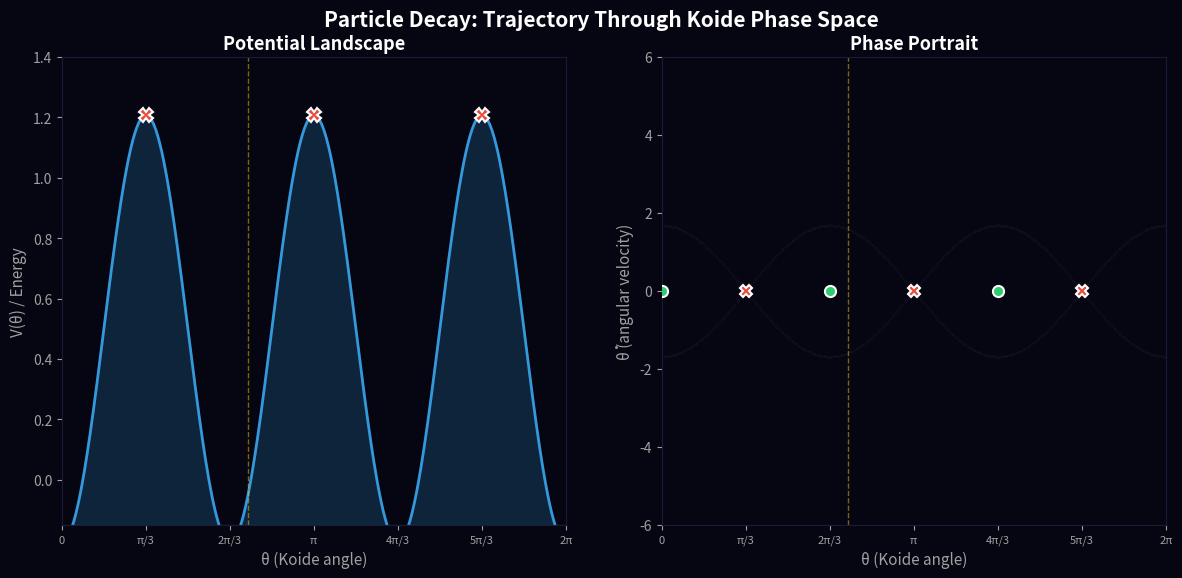

Here is the Python script that generated this plot: (Note: this script raises an exception after producing the figure.)
#!/usr/bin/env python3
"""
Animation: particle decay cascade through Koide phase space.

Shows a trajectory spiraling through the cos(3θ) potential landscape,
crossing saddle points and settling into a well — the dynamical process
by which a particle 'chooses' its mass.

Outputs GIF via pillow.
"""

import numpy as np
from scipy.integrate import solve_ivp
import matplotlib
matplotlib.use('Agg')
import matplotlib.pyplot as plt
from matplotlib.animation import FuncAnimation, PillowWriter
from matplotlib.collections import LineCollection

# ── Physics ───────────────────────────────────────────────────────────
m_e_MeV = 0.51099895000
m_mu = 105.6583755
m_tau = 1776.86
S = np.sqrt(m_e_MeV) + np.sqrt(m_mu) + np.sqrt(m_tau)
S3 = S / 3
theta_K = (6 * np.pi + 2) / 9

m_ref = np.max(np.array([(S3 * (1 + np.sqrt(2) * np.cos(theta_K + 2*np.pi*i/3)))**2
                          for i in range(3)]))

def masses_at(th):
    return np.array([(S3 * (1 + np.sqrt(2) * np.cos(th + 2*np.pi*i/3)))**2
                     for i in range(3)])

def V(th):
    return 0.5 - (np.sqrt(2)/2) * np.cos(3*th)

def dV(th):
    return (3*np.sqrt(2)/2) * np.sin(3*th)

def Gamma(th, g0):
    mmax = np.max(masses_at(th))
    return g0 * (1 + (mmax/m_ref)**2) / 2

def rhs(t, y, g0):
    th, om = y
    return [om, -dV(th) - Gamma(th, g0)*om]

# ── Integrate trajectory ──────────────────────────────────────────────
g0 = 0.15  # moderate damping — slow enough to see the dynamics
y0 = [theta_K + 0.3, 4.5]  # high energy start near Koide angle
t_end = 45
N_pts = 3000
t_eval = np.linspace(0, t_end, N_pts)

print("Integrating decay trajectory...")
sol = solve_ivp(lambda t, y: rhs(t, y, g0), (0, t_end), y0,
                t_eval=t_eval, rtol=1e-10, atol=1e-12, max_step=0.02)
th = sol.y[0]
om = sol.y[1]

# Wrap θ for display
th_mod = th % (2*np.pi)

# ── Set up figure ─────────────────────────────────────────────────────
print("Setting up animation...")
bg = '#060612'
fig = plt.figure(figsize=(12, 6), facecolor=bg)

# Two panels: potential landscape (left) and phase portrait (right)
ax_pot = fig.add_axes([0.05, 0.12, 0.42, 0.78])
ax_phase = fig.add_axes([0.55, 0.12, 0.42, 0.78])

for ax in [ax_pot, ax_phase]:
    ax.set_facecolor(bg)
    for spine in ax.spines.values():
        spine.set_color('#1a1a3a')
    ax.tick_params(colors='#a0a0a0')

# ── Potential panel ───────────────────────────────────────────────────
th_range = np.linspace(0, 2*np.pi, 500)
V_vals = V(th_range)

ax_pot.fill_between(th_range, V_vals, -0.15, alpha=0.25, color='#2980b9')
ax_pot.plot(th_range, V_vals, color='#3498db', linewidth=2)

# Wells and saddles
for k in range(3):
    ax_pot.plot(k*2*np.pi/3, V(k*2*np.pi/3), 'o', color='#2ecc71',
                markersize=10, zorder=5, markeredgecolor='white', markeredgewidth=1.5)
    saddle = (2*k+1)*np.pi/3
    ax_pot.plot(saddle, V(saddle), 'X', color='#e74c3c', markersize=10,
                zorder=5, markeredgecolor='white', markeredgewidth=1.5)

ax_pot.axvline(theta_K, color='#f1c40f', linewidth=1, linestyle='--', alpha=0.5)
ax_pot.set_xlim(0, 2*np.pi)
ax_pot.set_ylim(-0.15, 1.4)
ax_pot.set_xlabel('θ (Koide angle)', color='#a0a0a0', fontsize=11)
ax_pot.set_ylabel('V(θ) / Energy', color='#a0a0a0', fontsize=11)
ax_pot.set_title('Potential Landscape', color='white', fontsize=13,
                 fontweight='bold')
ax_pot.set_xticks([0, np.pi/3, 2*np.pi/3, np.pi, 4*np.pi/3, 5*np.pi/3, 2*np.pi])
ax_pot.set_xticklabels(['0', 'π/3', '2π/3', 'π', '4π/3', '5π/3', '2π'], fontsize=8)

# Ball on potential
ball_pot, = ax_pot.plot([], [], 'o', color='#ff6633', markersize=14,
                         zorder=10, markeredgecolor='white', markeredgewidth=2)
# Energy line
energy_line, = ax_pot.plot([], [], '-', color='#ff6633', linewidth=1,
                            alpha=0.4)
# Trail on potential
trail_pot, = ax_pot.plot([], [], '-', color='#ff6633', linewidth=1.5,
                          alpha=0.3)

# ── Phase portrait panel ─────────────────────────────────────────────
# Background: separatrix
V_saddle = V(np.pi/3)
for th0 in np.linspace(0, 2*np.pi, 300):
    E_sep = V_saddle - V(th0)
    if E_sep >= 0:
        om_sep = np.sqrt(2*E_sep)
        ax_phase.plot(th0, om_sep, '.', color='#7f8c8d', markersize=0.3, alpha=0.3)
        ax_phase.plot(th0, -om_sep, '.', color='#7f8c8d', markersize=0.3, alpha=0.3)

# Fixed points
for k in range(3):
    ax_phase.plot(k*2*np.pi/3, 0, 'o', color='#2ecc71', markersize=8,
                  zorder=5, markeredgecolor='white', markeredgewidth=1.5)
    saddle = (2*k+1)*np.pi/3
    ax_phase.plot(saddle, 0, 'X', color='#e74c3c', markersize=8,
                  zorder=5, markeredgecolor='white', markeredgewidth=1.5)

ax_phase.axvline(theta_K, color='#f1c40f', linewidth=1, linestyle='--', alpha=0.5)
ax_phase.set_xlim(0, 2*np.pi)
ax_phase.set_ylim(-6, 6)
ax_phase.set_xlabel('θ (Koide angle)', color='#a0a0a0', fontsize=11)
ax_phase.set_ylabel('θ̇ (angular velocity)', color='#a0a0a0', fontsize=11)
ax_phase.set_title('Phase Portrait', color='white', fontsize=13,
                    fontweight='bold')
ax_phase.set_xticks([0, np.pi/3, 2*np.pi/3, np.pi, 4*np.pi/3, 5*np.pi/3, 2*np.pi])
ax_phase.set_xticklabels(['0', 'π/3', '2π/3', 'π', '4π/3', '5π/3', '2π'], fontsize=8)

# Trajectory trail (colored by time)
trail_phase = ax_phase.scatter([], [], s=2, c=[], cmap='hot',
                                vmin=0, vmax=N_pts, edgecolors='none')
# Current point
ball_phase, = ax_phase.plot([], [], 'o', color='#ff6633', markersize=12,
                             zorder=10, markeredgecolor='white', markeredgewidth=2)

# Mass label
mass_text = ax_phase.text(0.02, 0.95, '', transform=ax_phase.transAxes,
                           color='white', fontsize=10, va='top',
                           fontfamily='monospace',
                           bbox=dict(boxstyle='round,pad=0.3',
                                     facecolor='#1a1a3a', alpha=0.9))

# Title
fig.suptitle('Particle Decay: Trajectory Through Koide Phase Space',
             color='white', fontsize=15, fontweight='bold', y=0.98)

# Time label
time_text = fig.text(0.5, 0.02, '', ha='center', color='#a0a0a0', fontsize=11)

# ── Animation ─────────────────────────────────────────────────────────
# Step size for animation frames
step = 5  # every 5th point
n_frames = N_pts // step

# Trail history length
trail_len = 200  # points in trail

def init():
    ball_pot.set_data([], [])
    energy_line.set_data([], [])
    trail_pot.set_data([], [])
    ball_phase.set_data([], [])
    trail_phase.set_offsets(np.empty((0, 2)))
    mass_text.set_text('')
    time_text.set_text('')
    return ball_pot, energy_line, trail_pot, ball_phase, trail_phase, mass_text, time_text

def update(frame):
    i = frame * step
    if i >= N_pts:
        i = N_pts - 1

    th_i = th_mod[i]
    om_i = om[i]
    E_i = 0.5*om_i**2 + V(th[i])

    # Ball on potential
    ball_pot.set_data([th_i], [V(th_i)])

    # Energy level line
    energy_line.set_data([0, 2*np.pi], [E_i, E_i])

    # Trail on potential (recent history)
    i_start = max(0, i - trail_len * step)
    trail_pot.set_data(th_mod[i_start:i+1], V(th[i_start:i+1]))

    # Phase portrait
    ball_phase.set_data([th_i], [om_i])

    # Trail in phase space
    i_trail_start = max(0, i - trail_len * step)
    trail_idx = np.arange(i_trail_start, i+1, max(1, step//2))
    if len(trail_idx) > 0:
        offsets = np.column_stack([th_mod[trail_idx], om[trail_idx]])
        trail_phase.set_offsets(offsets)
        trail_phase.set_array(trail_idx.astype(float))

    # Mass readout
    m = masses_at(th[i])
    m_sort = sorted(enumerate(m), key=lambda x: -x[1])
    names = ['e', 'μ', 'τ']
    lines = [f'E = {E_i:.2f}  θ = {np.degrees(th_i):.0f}°']
    for idx_m, val in m_sort:
        if val > 100:
            lines.append(f'  {names[idx_m]}: {val:.0f} MeV')
        elif val > 1:
            lines.append(f'  {names[idx_m]}: {val:.1f} MeV')
        else:
            lines.append(f'  {names[idx_m]}: {val:.3f} MeV')
    mass_text.set_text('\n'.join(lines))

    # Time
    time_text.set_text(f't = {t_eval[i]:.1f} / {t_end}')

    return ball_pot, energy_line, trail_pot, ball_phase, trail_phase, mass_text, time_text

print(f"Rendering {n_frames} frames...")
anim = FuncAnimation(fig, update, frames=n_frames, init_func=init,
                     blit=False, interval=33)  # ~30 fps

outpath = '/home/<user>/repos/claude-prime/simulations/anim_phase_decay.gif'
anim.save(outpath, writer=PillowWriter(fps=30), dpi=120)
print(f"Saved: {outpath}")
plt.close()
